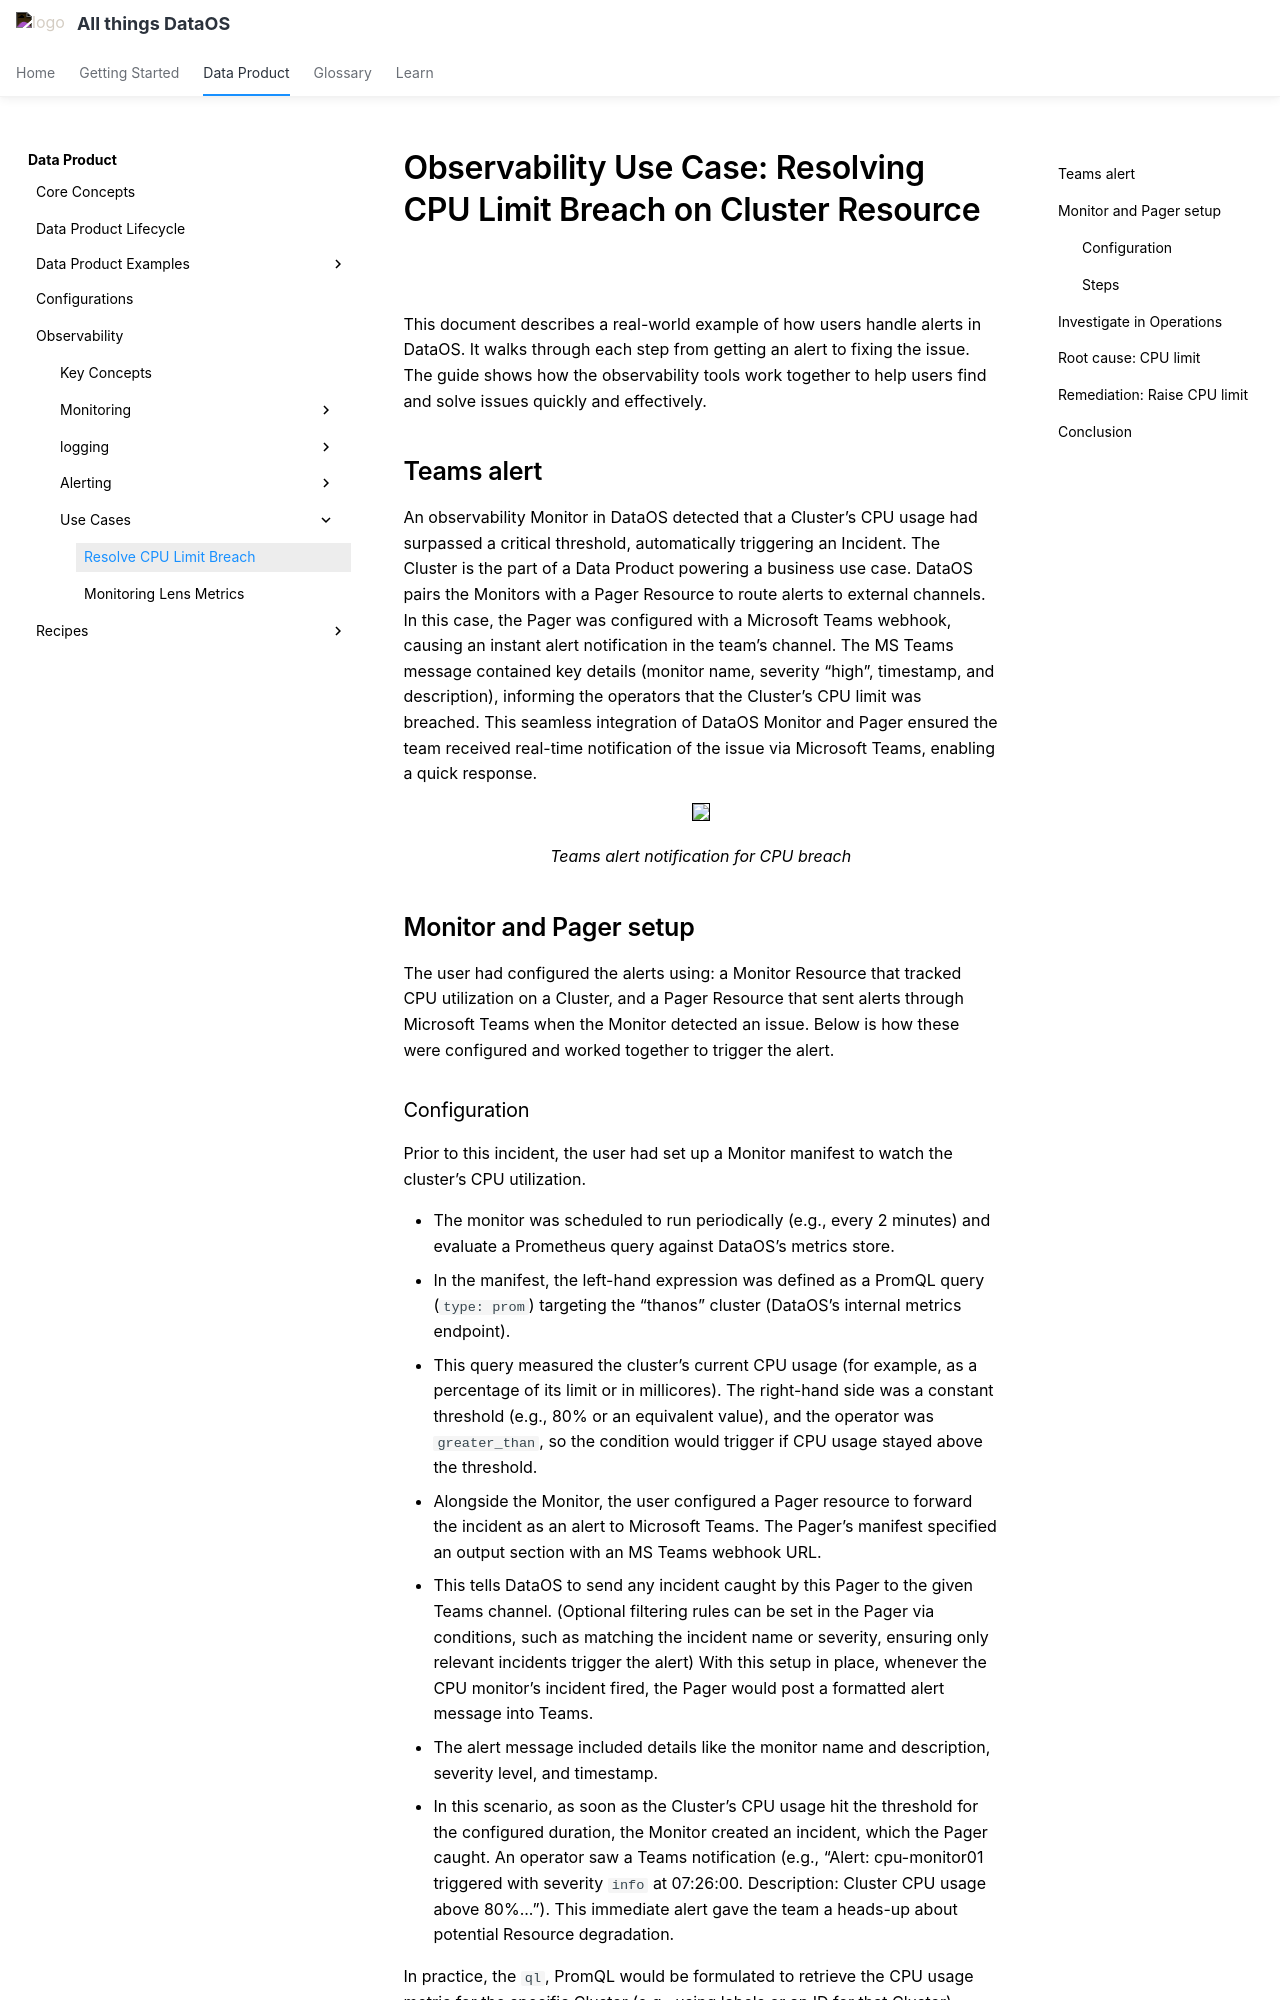

repository: moderndatacompany/dataos.info · page: products/data_product/observability/usecase/index.html · generator: mkdocs

# Observability Use Case: Resolving CPU Limit Breach on Cluster Resource

This document describes a real-world example of how users handle alerts in DataOS. It walks through each step from getting an alert to fixing the issue. The guide shows how the observability tools work together to help users find and solve issues quickly and effectively. 

## Teams alert

An observability Monitor in DataOS detected that a Cluster’s CPU usage had surpassed a critical threshold, automatically triggering an Incident. The Cluster is the part of a Data Product powering a business use case. DataOS pairs the Monitors with a Pager Resource to route alerts to external channels. In this case, the Pager was configured with a Microsoft Teams webhook, causing an instant alert notification in the team’s channel. The MS Teams message contained key details (monitor name, severity “high”, timestamp, and description), informing the operators that the Cluster’s CPU limit was breached. This seamless integration of DataOS Monitor and Pager ensured the team received real-time notification of the issue via Microsoft Teams, enabling a quick response.

<div style="text-align: center;">
<img src="/products/data_product/observability/usecase/usecase_chat_testing_microsoft_teams_search.png" style="border:1px solid black; width: 70%; height: auto">
<figcaption><i>Teams alert notification for CPU breach</i></figcaption>
</div>

## Monitor and Pager setup

The user had configured the alerts using: a Monitor Resource that tracked CPU utilization on a Cluster, and a Pager Resource that sent alerts through Microsoft Teams when the Monitor detected an issue. Below is how these were configured and worked together to trigger the alert.
